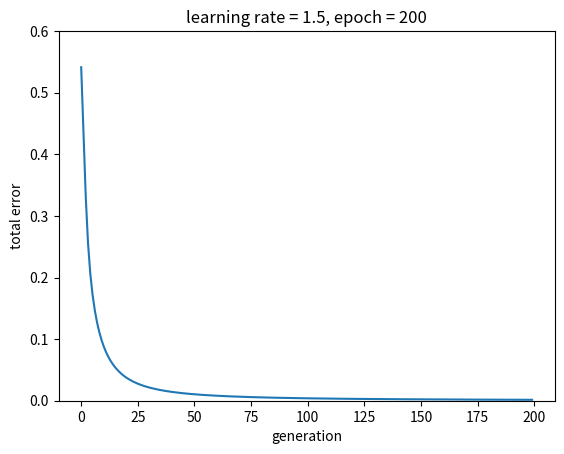

Here is the Python script that generated this plot:
from numpy import *
import matplotlib.pyplot as plt
train_in = array([[0,2,0],[0,0,1],[0,1,1],[1,0,1],[1,1,1]])
train_sol = array([[0,0,0,1,1]]).T

# Initialize nn_weights
random.seed(1)
nn_weights = 2 * random.random((3, 1)) - 1

# Initialize the error array to draw the figure
error_points = []

# learning rate and epoch initialize
learning_rate = 1.5
epoch = 200

# Unknown test input
test_in = array([1,0,0])

# Train the network
for i in range(epoch):
    print("\n i= ", i, "nn_weight=")
    print(nn_weights)
    
    # Calculate the outputs for each training examples
    train_out = 1 / (1 + exp(-(dot(train_in, nn_weights))))
    print("train_out =")
    print(train_out)
    
    # calculate error
    error = 1.0 - (1/(1 + exp(-(dot(test_in, nn_weights)))))
    error_points.append(error)
    
    # Run the NN adjustments
    nn_weights += learning_rate * dot(train_in.T, (train_sol-train_out)*train_out*(1-train_out))

# draw figure
plt.plot(error_points)
plt.ylim(0.0, 0.6)
plt.title("learning rate = " + str(learning_rate) + ", epoch = " + str(epoch))
plt.xlabel("generation")
plt.ylabel("total error")
plt.show()	

# Print the result for our unknown test input
print('\nThe final prediction is ',1/(1 + exp(-(dot(test_in, nn_weights)))))